Run: headless pygame with SDL's dummy video driver; simulated clock (each Clock.tick advances the game by its frame time, no real sleeping); random seed 0; keys injected as events and as key.get_pressed() state; no mouse input.
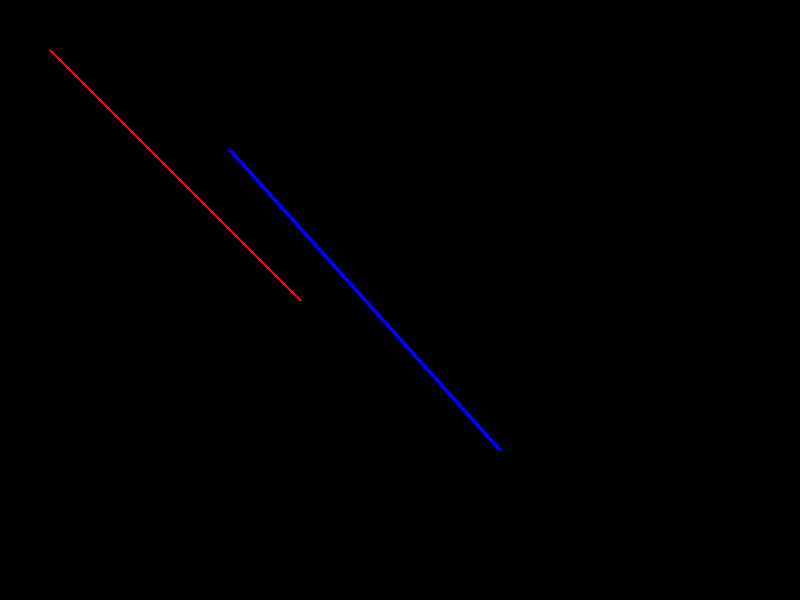
Frame 1 of 4 · flips 1–60 · no input
Frame 2 of 4 · flips 61–180 · tapped SPACE, RETURN · held RIGHT (→), D · screen unchanged from frame 1, image omitted
Frame 3 of 4 · flips 181–300 · held DOWN (↓), S · screen unchanged from frame 2, image omitted
Frame 4 of 4 · flips 301–420 · held LEFT (←), A, UP (↑), W · screen unchanged from frame 3, image omitted

The pygame program that drew these frames:

import pygame
pygame.init()

ventana = pygame.display.set_mode((800, 600))
pygame.display.set_caption("Progrmación 1 - UTN Avellaneda")

corriendo = True
while corriendo:
    for evento in pygame.event.get():
        if evento.type == pygame.QUIT:
            corriendo = False
    
    pygame.draw.line(ventana, (255, 0, 0), (50, 50), (300, 300), 3)
    
    pygame.draw.line(ventana, (0, 0, 255), (230, 150), (500, 450), 5)

    # actualiza toda la pantalla, mostrando cualquier cambio visual que hayas realizado.
    pygame.display.flip()

pygame.quit()
